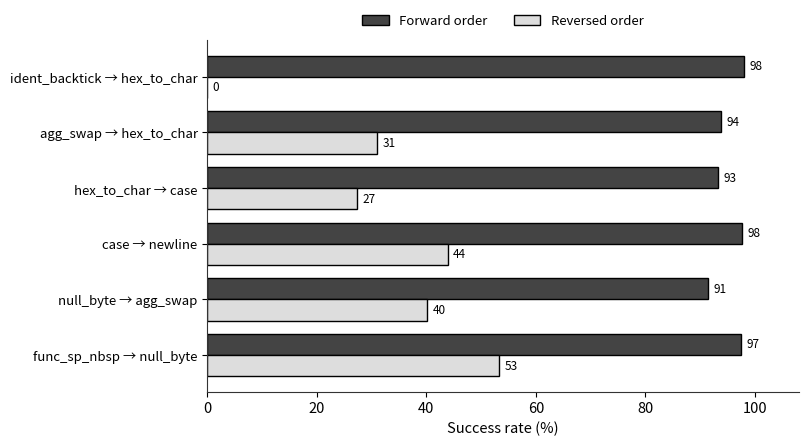

The matplotlib source for this figure:
"""
tools/fig_ordering.py
=====================
Figure 5 (Results): forward vs reversed success rate for the top
ordering-dependent mutation pairs (TRPO, large-sample pairs). Grayscale.
Numbers from tools.rq3_synthesis on ordering_trpo.json.
Output: figures/fig_ordering.png
"""
import os
import numpy as np
import matplotlib
matplotlib.use("Agg")
import matplotlib.pyplot as plt

os.makedirs("figures", exist_ok=True)
plt.rcParams.update({"font.size": 10.5, "axes.edgecolor": "#333333"})

pairs = [
    ("ident_backtick → hex_to_char", 98.0, 0.0),
    ("agg_swap → hex_to_char",       93.8, 31.0),
    ("hex_to_char → case",           93.2, 27.4),
    ("case → newline",               97.6, 43.9),
    ("null_byte → agg_swap",         91.4, 40.1),
    ("func_sp_nbsp → null_byte",     97.4, 53.3),
]
labels = [p[0] for p in pairs][::-1]
fwd = [p[1] for p in pairs][::-1]
rev = [p[2] for p in pairs][::-1]

y = np.arange(len(labels)); h = 0.38
fig, ax = plt.subplots(figsize=(8.2, 4.6), dpi=200)
ax.barh(y+h/2, fwd, h, label="Forward order", facecolor="#444444", edgecolor="black", linewidth=1.0)
ax.barh(y-h/2, rev, h, label="Reversed order", facecolor="#dddddd", edgecolor="black", linewidth=1.0)
for yi,v in zip(y+h/2,fwd): ax.text(v+1, yi, f"{v:.0f}", va="center", fontsize=8.5)
for yi,v in zip(y-h/2,rev): ax.text(v+1, yi, f"{v:.0f}", va="center", fontsize=8.5)
ax.set_yticks(y); ax.set_yticklabels(labels, fontsize=9.5)
ax.set_xlabel("Success rate (%)"); ax.set_xlim(0,108)
ax.legend(frameon=False, loc="lower center", bbox_to_anchor=(0.5, 1.0), ncol=2, fontsize=9.5)
for s in ["top","right"]: ax.spines[s].set_visible(False)
plt.tight_layout()
plt.savefig("figures/fig_ordering.png", bbox_inches="tight", facecolor="white")
print("[*] saved figures/fig_ordering.png")
